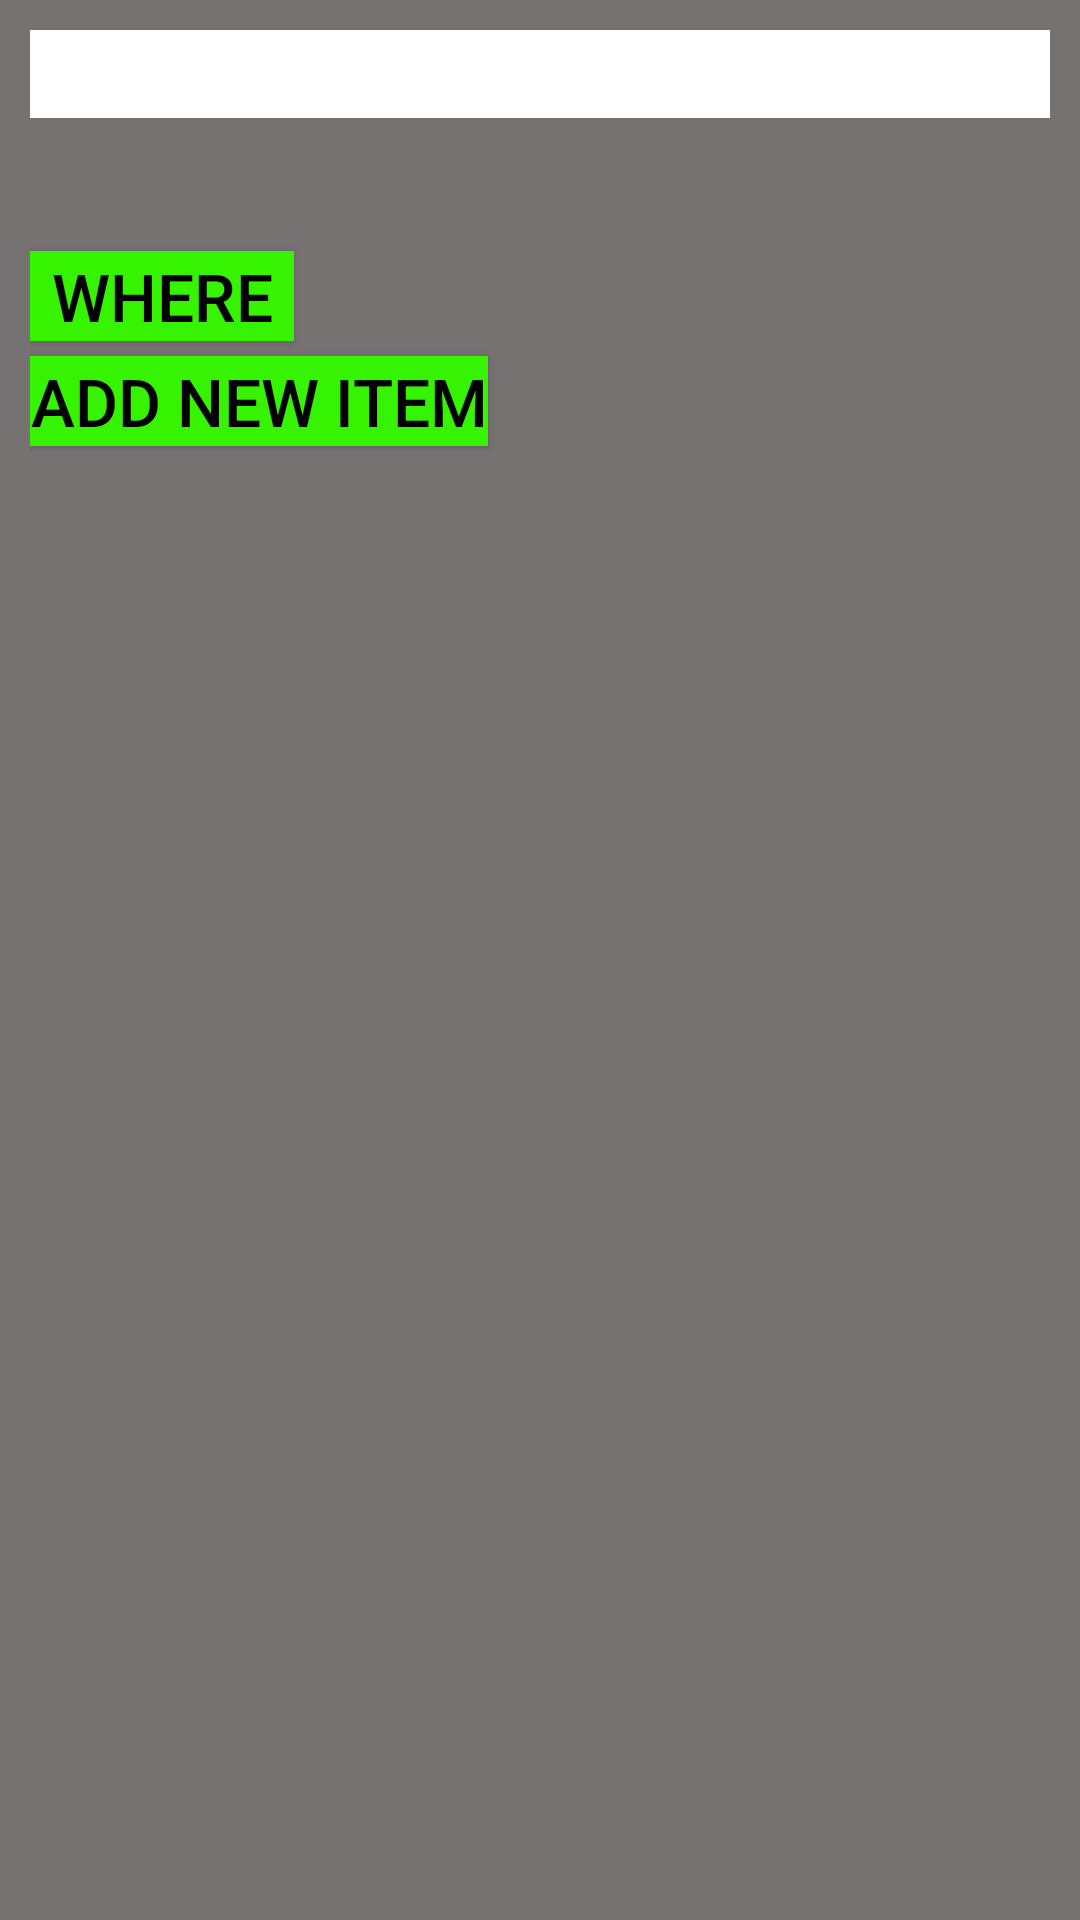

Layout XML and referenced resources for this Android screen:
<!-- AndroidManifest.xml: application theme Theme.Garbage -->
<!-- res/layout/garbage.xml -->
<?xml version="1.0" encoding="utf-8"?>
<LinearLayout xmlns:android="http://schemas.android.com/apk/res/android"
    xmlns:tools="http://schemas.android.com/tools"
    android:layout_width="match_parent"
    android:layout_height="match_parent"
    android:background="#767272"
    android:padding="10dp"
    android:orientation="vertical">

    

<EditText
    android:id="@+id/plain_text_input"
    android:layout_width="match_parent"
    android:layout_height="wrap_content"
    android:textSize="@dimen/text_size"
    android:layout_marginBottom="5dp"
    android:background="@color/white"
    tools:ignore="DuplicateIds" />

    <TextView
        android:id="@+id/items"
        android:layout_width="match_parent"
        android:layout_height="wrap_content"
        android:textSize="@dimen/text_size"
        android:layout_marginBottom="5dp"
        tools:ignore="DuplicateIds"/>




    
    <Button
        android:id="@+id/list_button"
        android:layout_width="wrap_content"
        android:layout_height="@dimen/button_size"
        android:textSize="@dimen/text_size"
        android:layout_marginTop="5dp"
        android:layout_gravity="left"
        android:background="#36f401"
        android:textColor="#000000"
        android:text="@string/list"/>

    <Button
        android:id="@+id/add_new"
        android:layout_width="wrap_content"
        android:layout_height="@dimen/button_size"
        android:textSize="@dimen/text_size"
        android:layout_marginTop="5dp"
        android:layout_gravity="left"
        android:background="#36f401"
        android:textColor="#000000"
        android:text="@string/add_new"/>
</LinearLayout>
<!-- resources referenced by this layout -->
<resources>
  <dimen name="button_size">30sp</dimen>
  <dimen name="text_size">22sp</dimen>
  <string name="add_new">Add new Item</string>
  <string name="list">WHERE</string>
  <style name="Theme.Garbage" parent="Theme.AppCompat.DayNight.DarkActionBar">
          
          <item name="colorPrimary">@color/teal_700</item>
          <item name="colorPrimaryVariant">@color/teal_900</item>
          <item name="colorOnPrimary">@color/black</item>
          
          <item name="colorSecondary">@color/purple_500</item>
          <item name="colorSecondaryVariant">@color/purple_700</item>
          <item name="colorOnSecondary">@color/white</item>
          
          <item name="android:statusBarColor" tools:targetApi="l">?attr/colorPrimaryVariant</item>
          
      </style>
  <!-- not gathered from this repository: default colours our renderer supplied (Android Studio template values) -->
  <color name="purple_500">#FF6200EE</color>
  <color name="purple_700">#FF3700B3</color>
  <color name="teal_700">#FF018786</color>
  <color name="black">#FF000000</color>
  <color name="white">#FFFFFFFF</color>
</resources>
